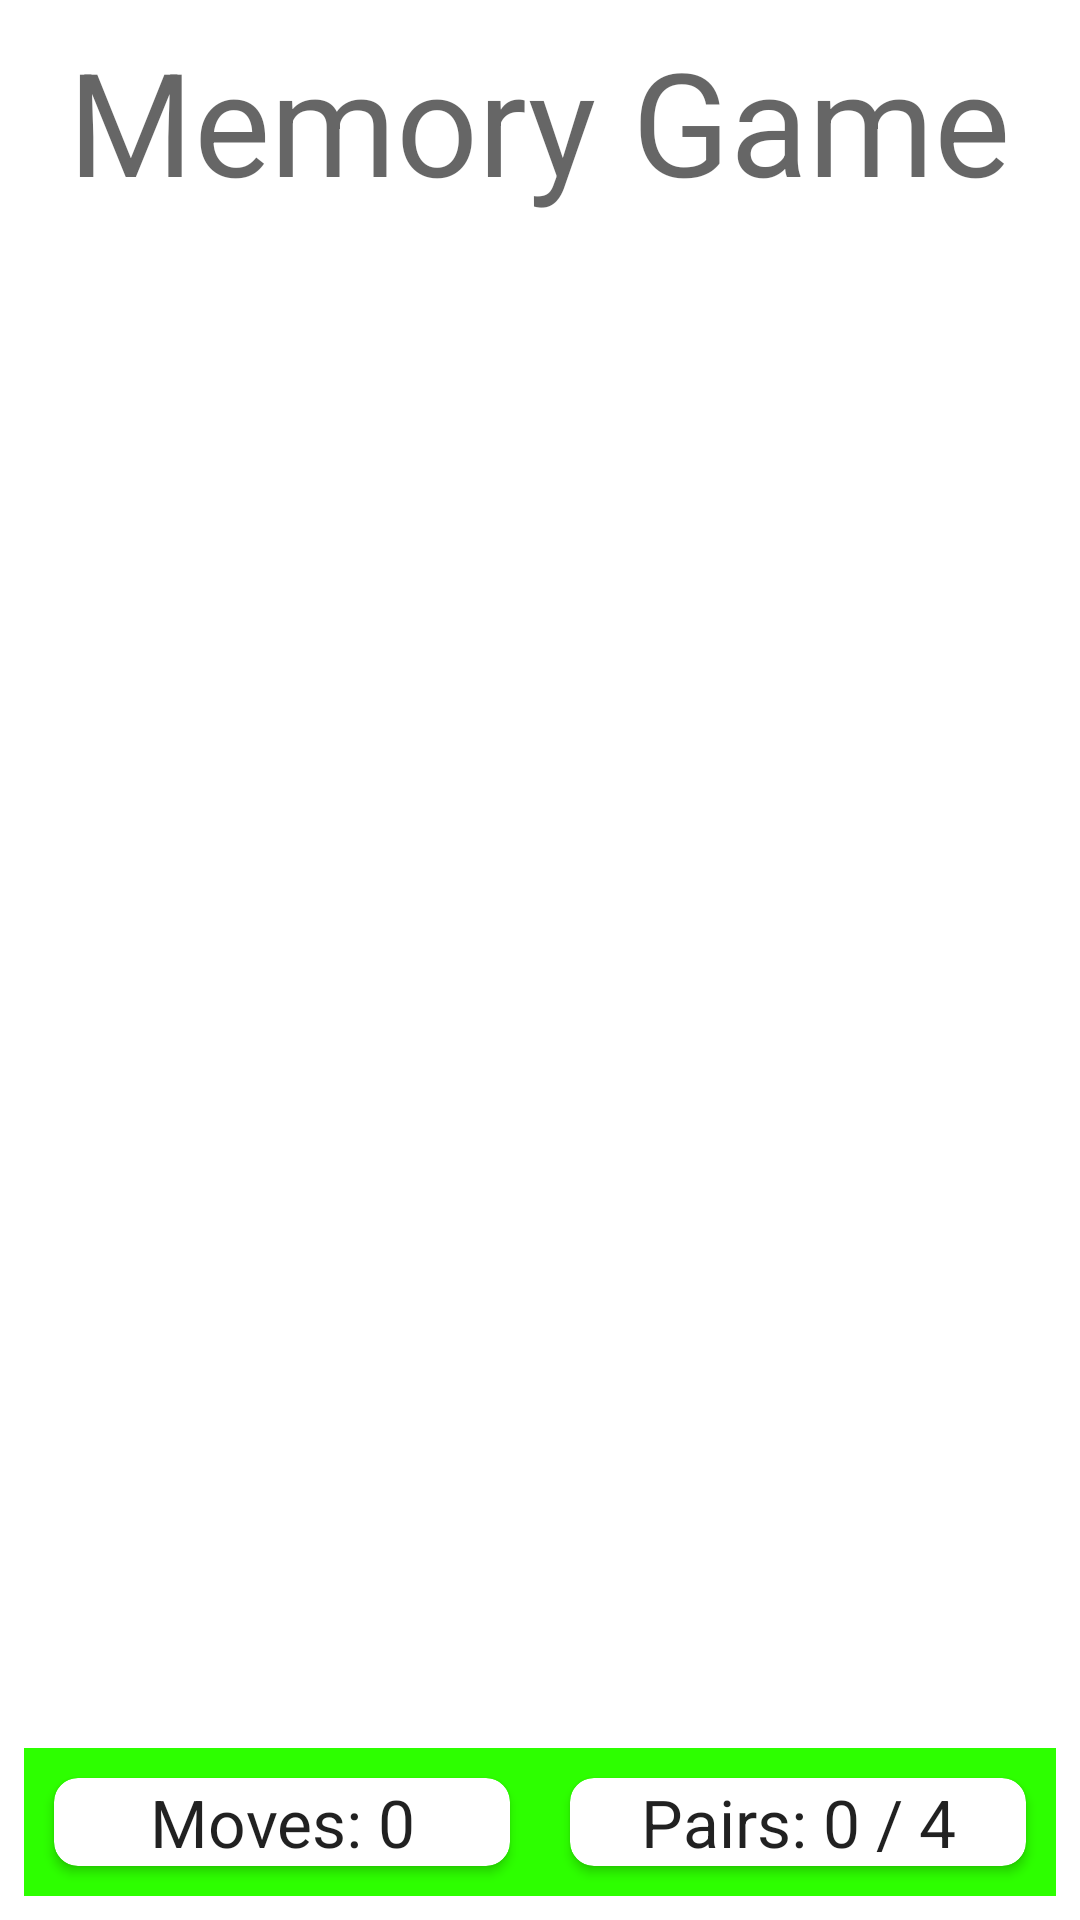

Produce the Android XML layout that renders to this screen, including the resource entries it uses.
<!-- AndroidManifest.xml: application theme Theme.Game3 -->
<!-- res/layout/fragment_second.xml -->
<?xml version="1.0" encoding="utf-8"?>
<androidx.constraintlayout.widget.ConstraintLayout xmlns:android="http://schemas.android.com/apk/res/android"
    xmlns:app="http://schemas.android.com/apk/res-auto"
    xmlns:tools="http://schemas.android.com/tools"
    android:layout_width="match_parent"
    android:layout_height="match_parent"
    android:id="@+id/secondFragment">

    <androidx.constraintlayout.widget.ConstraintLayout
        android:id="@+id/clRoot"
        android:layout_width="match_parent"
        android:layout_height="match_parent"
        android:padding="8dp"
        tools:context=".MainActivity">

        <LinearLayout
            android:id="@+id/linearLayout"
            android:layout_width="match_parent"
            android:layout_height="wrap_content"
            android:orientation="vertical"
            tools:ignore="MissingConstraints"
            tools:layout_editor_absoluteX="8dp"
            tools:layout_editor_absoluteY="8dp">

            <TextView
                android:id="@+id/header_text"
                android:layout_width="wrap_content"
                android:layout_height="wrap_content"
                android:layout_gravity="center"
                android:text="@string/MemoryGame"
                android:textAppearance="?attr/textAppearanceHeadline3" />
        </LinearLayout>


        <LinearLayout
            android:id="@+id/llGameInfo"
            android:layout_width="0dp"
            android:layout_height="wrap_content"
            android:background="#2DFF00"
            android:orientation="horizontal"
            app:layout_constraintBottom_toBottomOf="parent"
            app:layout_constraintEnd_toEndOf="parent"
            app:layout_constraintStart_toStartOf="parent">

            <androidx.cardview.widget.CardView
                android:layout_width="match_parent"
                android:layout_height="match_parent"
                android:layout_margin="10dp"
                android:layout_weight="1"
                app:cardCornerRadius="8dp">


                <TextView
                    android:id="@+id/tvNumMoves"
                    android:layout_width="match_parent"
                    android:layout_height="match_parent"
                    android:gravity="center"
                    android:text="@string/moves_0"
                    android:textAppearance="@style/TextAppearance.AppCompat.Large" />
            </androidx.cardview.widget.CardView>

            <androidx.cardview.widget.CardView
                android:layout_width="match_parent"
                android:layout_height="match_parent"
                android:layout_margin="10dp"
                android:layout_weight="1"
                app:cardCornerRadius="8dp">

                <TextView
                    android:id="@+id/tvNumPairs"
                    android:layout_width="match_parent"
                    android:layout_height="match_parent"
                    android:gravity="center"
                    android:text="@string/pairs_0_4"
                    android:textAppearance="@style/TextAppearance.AppCompat.Large" />
            </androidx.cardview.widget.CardView>
        </LinearLayout>

        <androidx.recyclerview.widget.RecyclerView
            android:id="@+id/rvBoard"
            android:layout_width="0dp"
            android:layout_height="0dp"
            android:layout_marginBottom="8dp"
            android:overScrollMode="never"
            app:layout_constraintBottom_toTopOf="@+id/llGameInfo"
            app:layout_constraintEnd_toEndOf="parent"
            app:layout_constraintStart_toStartOf="parent"
            app:layout_constraintTop_toBottomOf="@+id/linearLayout" />
    </androidx.constraintlayout.widget.ConstraintLayout>
</androidx.constraintlayout.widget.ConstraintLayout>
<!-- resources referenced by this layout -->
<resources>
  <string name="MemoryGame">Memory Game</string>
  <string name="moves_0">Moves: 0</string>
  <string name="pairs_0_4">Pairs: 0 / 4</string>
  <style name="Theme.Game3" parent="Base.Theme.Game3" />
  <style name="Base.Theme.Game3" parent="Theme.MaterialComponents.DayNight.DarkActionBar">
          
          
      </style>
</resources>
